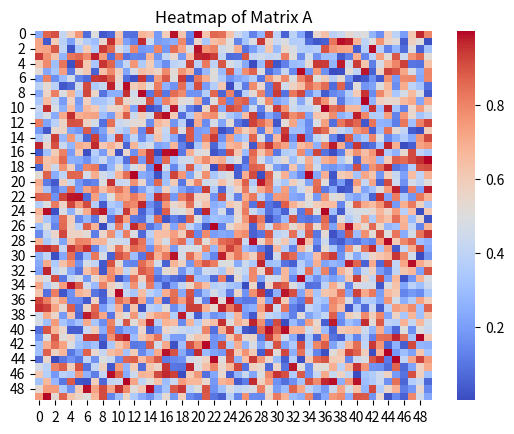

Write Python code to recreate this figure.
import numpy as np
import matplotlib.pyplot as plt
import seaborn as sns

# Generate a random numpy matrix
A = np.random.rand(50, 50)
# Generate a random solution vector
b = np.random.rand(50)

# solve linalg
x = np.linalg.solve(A, b)
print(f'Result: {x}')

# Heatmap matrix A
plt.figure()
sns.heatmap(A, cmap='coolwarm')
plt.title('Heatmap of Matrix A')
plt.savefig('heatmap_matrix_A.png')
plt.show()
